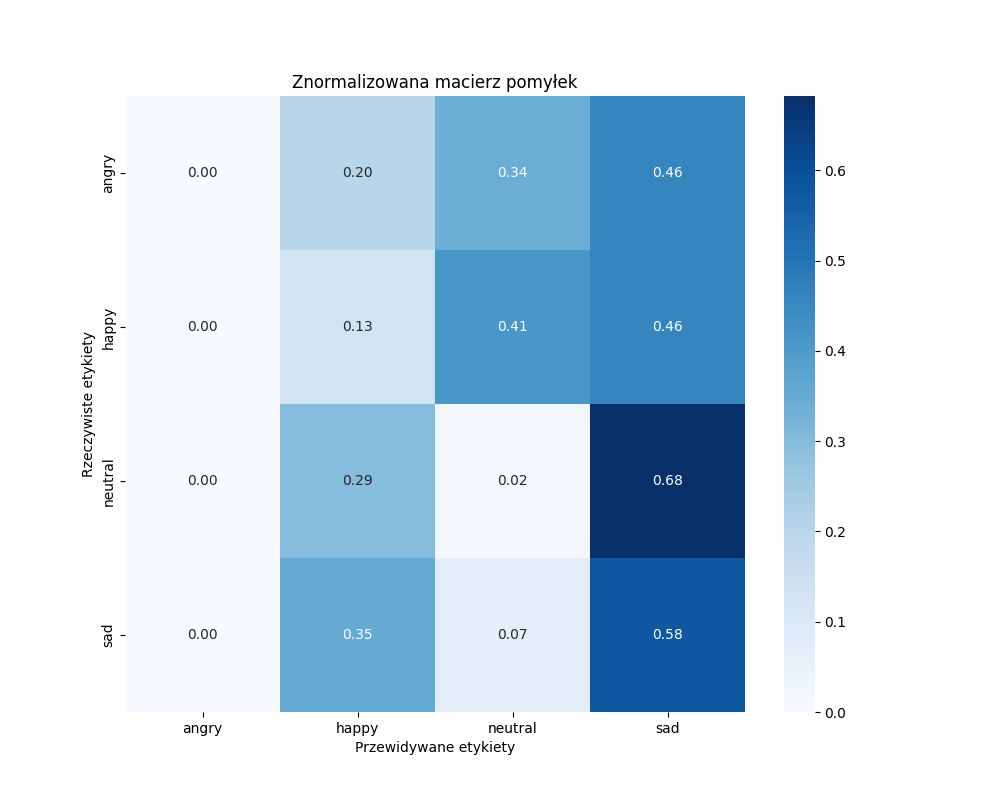

Data behind this chart, as committed beside it:
, angry, happy, neutral, sad
angry, 0, 17, 29, 39
happy, 0, 11, 35, 39
neutral, 0, 25, 2, 58
sad, 0, 30, 6, 49
